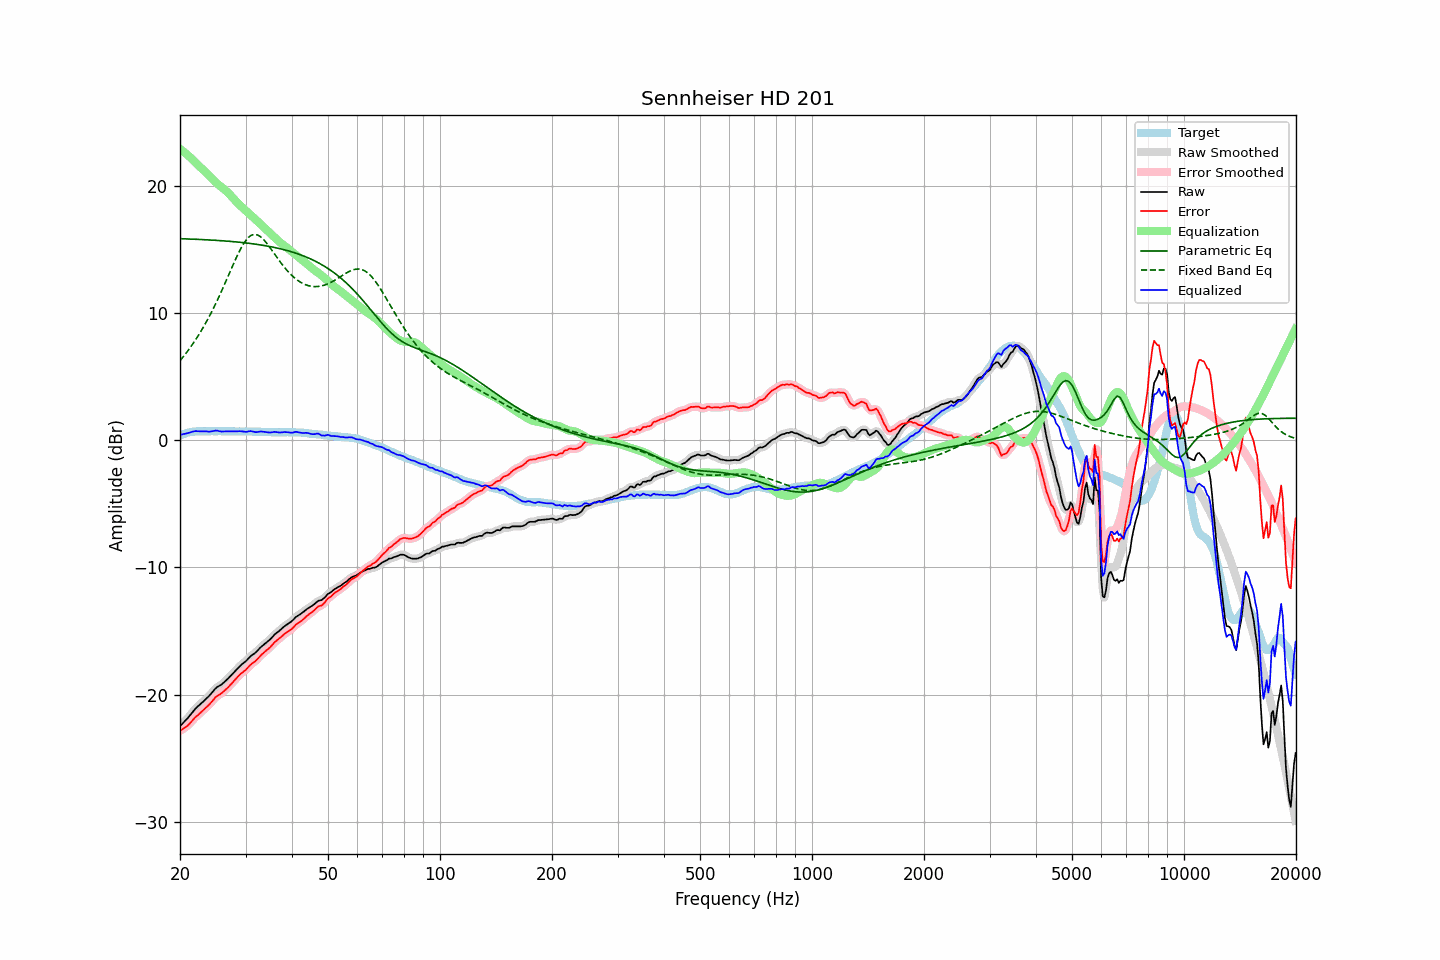

Values plotted in this chart, from the file beside it:
frequency, raw, error, smoothed, error_smoothed, equalization, parametric_eq, fixed_band_eq, equalized_raw, equalized_smoothed, target
20.00, -22.48, -22.85, -22.48, -22.85, 22.88, 15.82, 6.23, 0.40, 0.40, 0.37
20.20, -22.35, -22.77, -22.35, -22.77, 22.79, 15.82, 6.38, 0.43, 0.43, 0.42
20.40, -22.22, -22.69, -22.23, -22.69, 22.69, 15.81, 6.54, 0.46, 0.46, 0.47
20.61, -22.09, -22.59, -22.09, -22.60, 22.58, 15.81, 6.70, 0.49, 0.49, 0.50
20.81, -21.96, -22.51, -21.96, -22.51, 22.48, 15.80, 6.86, 0.52, 0.52, 0.55
21.02, -21.82, -22.41, -21.82, -22.40, 22.37, 15.80, 7.03, 0.54, 0.55, 0.59
21.23, -21.67, -22.28, -21.67, -22.28, 22.25, 15.79, 7.20, 0.58, 0.58, 0.61
21.44, -21.51, -22.14, -21.51, -22.14, 22.14, 15.79, 7.38, 0.63, 0.63, 0.63
21.66, -21.35, -22.00, -21.35, -22.00, 22.01, 15.78, 7.56, 0.66, 0.66, 0.65
21.87, -21.19, -21.85, -21.20, -21.86, 21.88, 15.78, 7.75, 0.69, 0.69, 0.66
22.09, -21.05, -21.73, -21.06, -21.74, 21.76, 15.77, 7.94, 0.71, 0.70, 0.68
22.31, -20.94, -21.63, -20.93, -21.62, 21.63, 15.77, 8.13, 0.69, 0.70, 0.69
22.54, -20.82, -21.51, -20.82, -21.51, 21.51, 15.76, 8.33, 0.69, 0.69, 0.69
22.76, -20.71, -21.40, -20.71, -21.40, 21.39, 15.76, 8.54, 0.68, 0.68, 0.69
22.99, -20.60, -21.28, -20.60, -21.28, 21.28, 15.75, 8.75, 0.68, 0.68, 0.68
23.22, -20.48, -21.16, -20.48, -21.16, 21.17, 15.74, 8.97, 0.68, 0.68, 0.68
23.45, -20.36, -21.04, -20.37, -21.05, 21.04, 15.74, 9.20, 0.68, 0.68, 0.68
23.69, -20.24, -20.93, -20.24, -20.93, 20.92, 15.73, 9.43, 0.67, 0.67, 0.69
23.92, -20.12, -20.81, -20.12, -20.81, 20.78, 15.72, 9.66, 0.66, 0.67, 0.69
24.16, -19.98, -20.67, -19.98, -20.67, 20.65, 15.72, 9.90, 0.67, 0.67, 0.69
24.40, -19.83, -20.53, -19.83, -20.52, 20.52, 15.71, 10.15, 0.69, 0.69, 0.70
24.65, -19.68, -20.37, -19.68, -20.37, 20.39, 15.70, 10.40, 0.71, 0.72, 0.69
24.89, -19.53, -20.22, -19.54, -20.23, 20.28, 15.69, 10.66, 0.75, 0.73, 0.69
25.14, -19.42, -20.11, -19.43, -20.12, 20.16, 15.69, 10.92, 0.74, 0.73, 0.69
25.39, -19.35, -20.05, -19.35, -20.04, 20.06, 15.68, 11.19, 0.70, 0.71, 0.70
25.65, -19.27, -19.97, -19.27, -19.97, 19.95, 15.67, 11.47, 0.68, 0.68, 0.70
25.91, -19.19, -19.88, -19.19, -19.88, 19.85, 15.66, 11.74, 0.66, 0.67, 0.69
26.16, -19.08, -19.77, -19.08, -19.77, 19.76, 15.65, 12.03, 0.67, 0.67, 0.69
26.43, -18.97, -19.66, -18.97, -19.66, 19.65, 15.64, 12.31, 0.68, 0.68, 0.69
26.69, -18.85, -19.54, -18.85, -19.54, 19.54, 15.63, 12.60, 0.69, 0.69, 0.69
26.96, -18.73, -19.42, -18.73, -19.42, 19.42, 15.62, 12.89, 0.68, 0.69, 0.69
27.23, -18.60, -19.29, -18.60, -19.29, 19.29, 15.61, 13.18, 0.68, 0.69, 0.69
27.50, -18.46, -19.15, -18.47, -19.15, 19.15, 15.60, 13.47, 0.69, 0.68, 0.69
27.77, -18.33, -19.01, -18.33, -19.01, 19.01, 15.59, 13.76, 0.68, 0.68, 0.68
28.05, -18.19, -18.87, -18.19, -18.87, 18.87, 15.58, 14.04, 0.68, 0.68, 0.68
28.33, -18.06, -18.73, -18.06, -18.73, 18.74, 15.57, 14.32, 0.68, 0.68, 0.67
28.62, -17.92, -18.59, -17.92, -18.59, 18.61, 15.55, 14.59, 0.69, 0.69, 0.67
28.90, -17.79, -18.47, -17.79, -18.47, 18.49, 15.54, 14.84, 0.70, 0.69, 0.68
29.19, -17.67, -18.34, -17.68, -18.35, 18.36, 15.53, 15.09, 0.69, 0.69, 0.67
29.48, -17.57, -18.25, -17.57, -18.25, 18.24, 15.52, 15.31, 0.67, 0.67, 0.68
29.78, -17.47, -18.14, -17.47, -18.15, 18.13, 15.50, 15.51, 0.65, 0.65, 0.67
30.08, -17.37, -18.05, -17.36, -18.04, 18.01, 15.49, 15.69, 0.64, 0.65, 0.68
30.38, -17.23, -17.90, -17.23, -17.91, 17.90, 15.47, 15.85, 0.67, 0.67, 0.67
30.68, -17.10, -17.77, -17.11, -17.78, 17.79, 15.46, 15.96, 0.69, 0.69, 0.67
30.99, -16.97, -17.64, -16.98, -17.65, 17.68, 15.44, 16.06, 0.70, 0.69, 0.67
31.30, -16.88, -17.54, -16.88, -17.55, 17.56, 15.42, 16.12, 0.68, 0.68, 0.66
31.61, -16.79, -17.45, -16.79, -17.45, 17.44, 15.41, 16.16, 0.65, 0.65, 0.66
31.93, -16.70, -17.36, -16.69, -17.35, 17.32, 15.39, 16.15, 0.62, 0.63, 0.66
32.24, -16.58, -17.23, -16.58, -17.23, 17.21, 15.37, 16.13, 0.62, 0.63, 0.65
32.57, -16.44, -17.09, -16.44, -17.09, 17.09, 15.35, 16.06, 0.65, 0.65, 0.65
32.89, -16.30, -16.95, -16.31, -16.96, 16.97, 15.33, 15.98, 0.67, 0.66, 0.65
33.22, -16.19, -16.83, -16.19, -16.84, 16.86, 15.31, 15.87, 0.67, 0.67, 0.64
33.55, -16.09, -16.73, -16.08, -16.72, 16.74, 15.29, 15.75, 0.65, 0.66, 0.64
33.89, -15.98, -16.61, -15.99, -16.62, 16.62, 15.27, 15.61, 0.64, 0.64, 0.63
34.23, -15.88, -16.51, -15.89, -16.51, 16.50, 15.25, 15.46, 0.62, 0.61, 0.63
34.57, -15.78, -16.40, -15.78, -16.40, 16.38, 15.23, 15.29, 0.60, 0.60, 0.62
34.92, -15.67, -16.29, -15.67, -16.29, 16.26, 15.20, 15.12, 0.59, 0.59, 0.62
35.27, -15.54, -16.15, -15.54, -16.15, 16.14, 15.18, 14.94, 0.60, 0.61, 0.61
35.62, -15.40, -16.01, -15.40, -16.01, 16.03, 15.15, 14.76, 0.62, 0.62, 0.61
35.97, -15.26, -15.87, -15.28, -15.88, 15.90, 15.13, 14.58, 0.64, 0.63, 0.61
... 635 more rows
